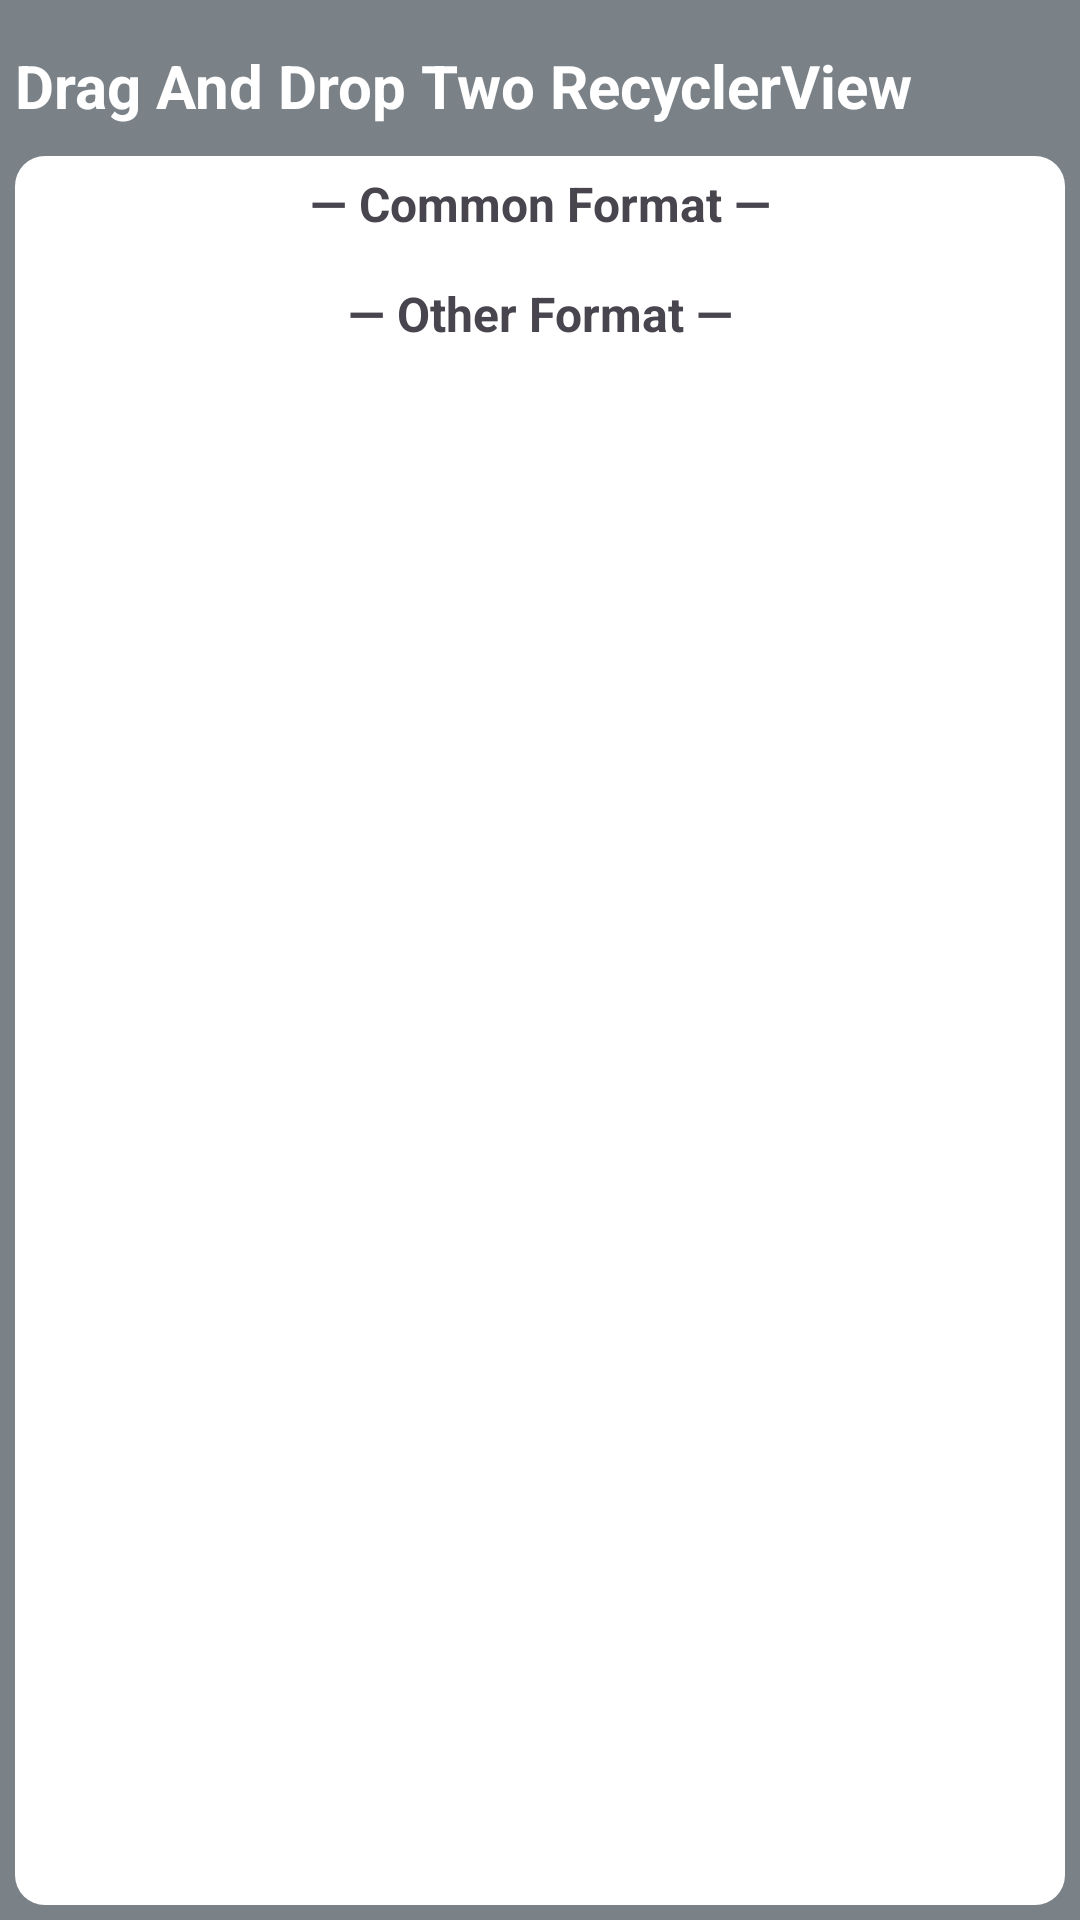

Here is an Android app screen rendered from its layout file. Give the layout XML and the strings, colors and styles it references.
<!-- AndroidManifest.xml: application theme Theme.DragAndDropTwoRecyclerView -->
<!-- res/layout/activity_main.xml -->
<?xml version="1.0" encoding="utf-8"?>
<layout xmlns:android="http://schemas.android.com/apk/res/android"
    xmlns:app="http://schemas.android.com/apk/res-auto"
    xmlns:tools="http://schemas.android.com/tools">

    <androidx.constraintlayout.widget.ConstraintLayout
        android:id="@+id/main"
        android:layout_width="match_parent"
        android:layout_height="match_parent"
        android:background="@color/app_background"
        android:padding="@dimen/app_padding"
        tools:context=".MainActivity">

        <TextView
            android:id="@+id/title"
            android:layout_width="wrap_content"
            android:layout_height="wrap_content"
            android:paddingVertical="@dimen/app_title_padding"
            android:text="@string/app_title"
            android:textColor="@color/app_title_text_color"
            android:textSize="@dimen/app_title_text_size"
            android:textStyle="bold"
            app:layout_constraintStart_toStartOf="parent"
            app:layout_constraintTop_toTopOf="parent" />

        <androidx.core.widget.NestedScrollView
            android:id="@+id/scroll_view"
            android:layout_width="match_parent"
            android:layout_height="0dp"
            android:background="@drawable/scroll_view_background"
            app:layout_constraintBottom_toBottomOf="parent"
            app:layout_constraintEnd_toEndOf="parent"
            app:layout_constraintStart_toStartOf="parent"
            app:layout_constraintTop_toBottomOf="@+id/title">

            <LinearLayout
                android:id="@+id/custom_area_layout"
                android:layout_width="match_parent"
                android:layout_height="wrap_content"
                android:orientation="vertical"
                android:padding="@dimen/custom_area_layout_padding">

                <TextView
                    android:id="@+id/common_format_title"
                    android:layout_width="match_parent"
                    android:layout_height="wrap_content"
                    android:layout_marginBottom="@dimen/sub_title_margin_bottom"
                    android:gravity="center"
                    android:text="@string/common_format_title"
                    android:textSize="@dimen/sub_title_text_size"
                    android:textStyle="bold" />

                <androidx.recyclerview.widget.RecyclerView
                    android:id="@+id/common_format_recycler_view"
                    android:layout_width="match_parent"
                    android:layout_height="wrap_content"
                    android:overScrollMode="never" />

                <TextView
                    android:id="@+id/other_format_title"
                    android:layout_width="match_parent"
                    android:layout_height="wrap_content"
                    android:layout_marginTop="@dimen/sub_title_margin_top"
                    android:layout_marginBottom="@dimen/sub_title_margin_bottom"
                    android:gravity="center"
                    android:text="@string/other_format_title"
                    android:textSize="@dimen/sub_title_text_size"
                    android:textStyle="bold" />

                <androidx.recyclerview.widget.RecyclerView
                    android:id="@+id/other_format_recycler_view"
                    android:layout_width="match_parent"
                    android:layout_height="match_parent"
                    android:overScrollMode="never" />

            </LinearLayout>

        </androidx.core.widget.NestedScrollView>

    </androidx.constraintlayout.widget.ConstraintLayout>

</layout>
<!-- resources referenced by this layout -->
<resources>
  <color name="app_background">#7A8187</color>
  <color name="app_title_text_color">#FFFFFF</color>
  <dimen name="app_padding">5dp</dimen>
  <dimen name="app_title_padding">10dp</dimen>
  <dimen name="app_title_text_size">20sp</dimen>
  <dimen name="custom_area_layout_padding">5dp</dimen>
  <dimen name="sub_title_margin_bottom">5dp</dimen>
  <dimen name="sub_title_margin_top">10dp</dimen>
  <dimen name="sub_title_text_size">16sp</dimen>
  <!-- drawable scroll_view_background (drawable) -->
  <?xml version="1.0" encoding="utf-8"?>
  <shape xmlns:android="http://schemas.android.com/apk/res/android"
      android:shape="rectangle">
      <corners android:radius="@dimen/format_area_background_radius" />
      <solid android:color="@color/scroll_view_background_color" />
  </shape>
  <string name="app_title">Drag And Drop Two RecyclerView</string>
  <string name="common_format_title">— Common Format —</string>
  <string name="other_format_title">— Other Format —</string>
  <style name="Theme.DragAndDropTwoRecyclerView" parent="Base.Theme.DragAndDropTwoRecyclerView" />
  <dimen name="format_area_background_radius">10dp</dimen>
  <color name="scroll_view_background_color">#FFFFFFFF</color>
  <style name="Base.Theme.DragAndDropTwoRecyclerView" parent="Theme.Material3.DayNight.NoActionBar">
          
          
      </style>
</resources>
